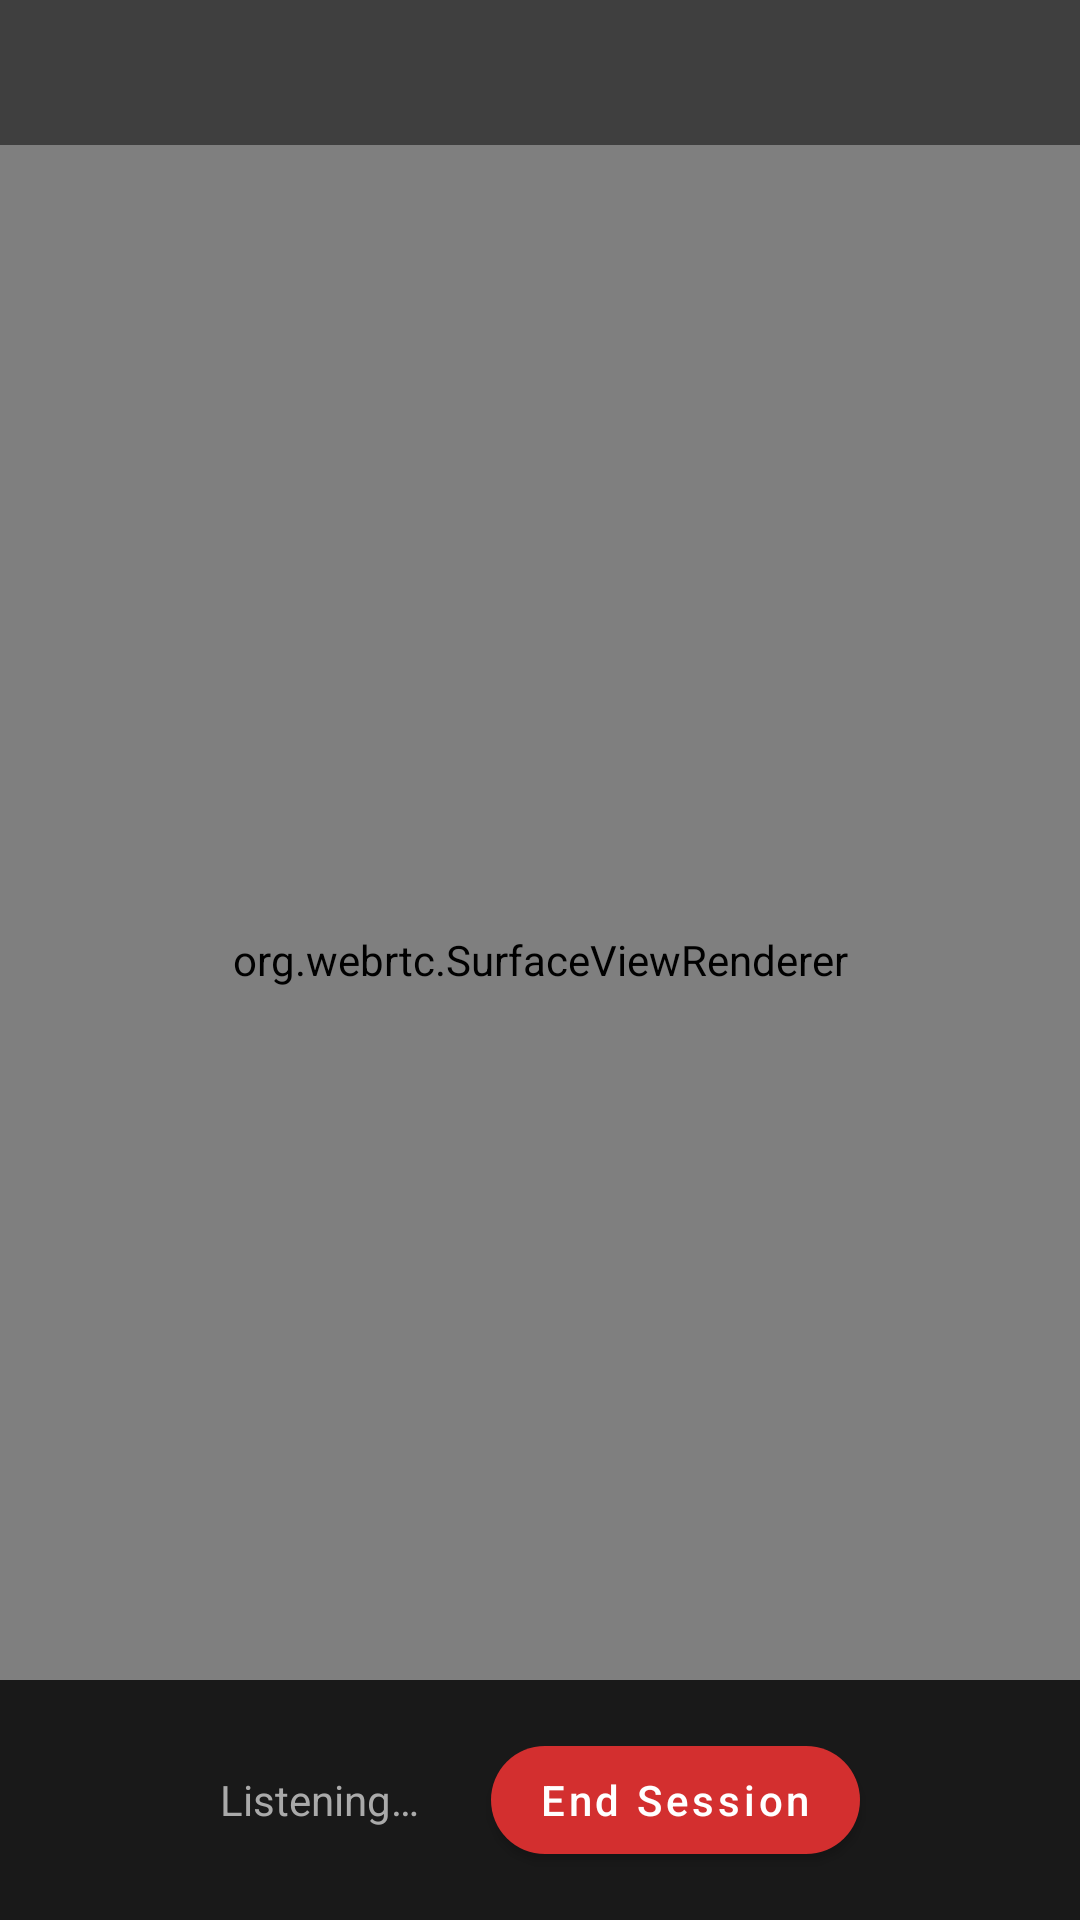

Produce the Android XML layout that renders to this screen, including the resource entries it uses.
<!-- AndroidManifest.xml: application theme Theme.DUIX.Display -->
<!-- res/layout/activity_practice.xml -->
<?xml version="1.0" encoding="utf-8"?>
<androidx.constraintlayout.widget.ConstraintLayout xmlns:android="http://schemas.android.com/apk/res/android"
    xmlns:app="http://schemas.android.com/apk/res-auto"
    android:layout_width="match_parent"
    android:layout_height="match_parent"
    android:background="#000000">

    
    <org.webrtc.SurfaceViewRenderer
        android:id="@+id/renderDigitalHuman"
        android:layout_width="match_parent"
        android:layout_height="match_parent" />

    
    <LinearLayout
        android:id="@+id/topBar"
        android:layout_width="match_parent"
        android:layout_height="wrap_content"
        android:background="#80000000"
        android:gravity="center_vertical"
        android:orientation="horizontal"
        android:paddingHorizontal="16dp"
        android:paddingVertical="12dp"
        app:layout_constraintTop_toTopOf="parent">

        <TextView
            android:id="@+id/tvPartLabel"
            android:layout_width="0dp"
            android:layout_height="wrap_content"
            android:layout_weight="1"
            android:textColor="@android:color/white"
            android:textSize="16sp"
            android:textStyle="bold" />

        <TextView
            android:id="@+id/tvTimer"
            android:layout_width="wrap_content"
            android:layout_height="wrap_content"
            android:textColor="#FFD54F"
            android:textSize="18sp"
            android:textStyle="bold" />
    </LinearLayout>

    
    <com.google.android.material.card.MaterialCardView
        android:id="@+id/cardTopic"
        android:layout_width="match_parent"
        android:layout_height="wrap_content"
        android:layout_marginHorizontal="16dp"
        android:visibility="gone"
        app:cardCornerRadius="12dp"
        app:cardElevation="4dp"
        app:layout_constraintTop_toBottomOf="@id/topBar">

        <ScrollView
            android:layout_width="match_parent"
            android:layout_height="200dp"
            android:padding="16dp">

            <TextView
                android:id="@+id/tvTopicContent"
                android:layout_width="match_parent"
                android:layout_height="wrap_content"
                android:textColor="#333333"
                android:textSize="15sp" />
        </ScrollView>
    </com.google.android.material.card.MaterialCardView>

    
    <TextView
        android:id="@+id/tvError"
        android:layout_width="match_parent"
        android:layout_height="wrap_content"
        android:background="#99CC0000"
        android:padding="12dp"
        android:textColor="@android:color/white"
        android:visibility="gone"
        app:layout_constraintTop_toBottomOf="@id/topBar" />

    
    <TextView
        android:id="@+id/tvAsrResult"
        android:layout_width="match_parent"
        android:layout_height="wrap_content"
        android:layout_marginHorizontal="16dp"
        android:background="#99000000"
        android:gravity="center"
        android:padding="12dp"
        android:textColor="@android:color/white"
        android:textSize="15sp"
        android:visibility="invisible"
        app:layout_constraintBottom_toTopOf="@id/scoreBar"
        app:layout_constraintTop_toTopOf="parent"
        app:layout_constraintVertical_bias="0.75" />

    
    <LinearLayout
        android:id="@+id/scoreBar"
        android:layout_width="match_parent"
        android:layout_height="wrap_content"
        android:background="#CC000000"
        android:gravity="center"
        android:orientation="horizontal"
        android:paddingVertical="8dp"
        android:visibility="gone"
        app:layout_constraintBottom_toTopOf="@id/bottomControls">

        <TextView
            android:id="@+id/tvScoreFC"
            android:layout_width="0dp"
            android:layout_height="wrap_content"
            android:layout_weight="1"
            android:gravity="center"
            android:textColor="#FFFFFF"
            android:textSize="12sp" />

        <TextView
            android:id="@+id/tvScoreLR"
            android:layout_width="0dp"
            android:layout_height="wrap_content"
            android:layout_weight="1"
            android:gravity="center"
            android:textColor="#FFFFFF"
            android:textSize="12sp" />

        <TextView
            android:id="@+id/tvScoreGRA"
            android:layout_width="0dp"
            android:layout_height="wrap_content"
            android:layout_weight="1"
            android:gravity="center"
            android:textColor="#FFFFFF"
            android:textSize="12sp" />

        <TextView
            android:id="@+id/tvScorePR"
            android:layout_width="0dp"
            android:layout_height="wrap_content"
            android:layout_weight="1"
            android:gravity="center"
            android:textColor="#FFFFFF"
            android:textSize="12sp" />
    </LinearLayout>

    
    <LinearLayout
        android:id="@+id/bottomControls"
        android:layout_width="match_parent"
        android:layout_height="wrap_content"
        android:background="#CC000000"
        android:gravity="center"
        android:orientation="vertical"
        android:padding="16dp"
        app:layout_constraintBottom_toBottomOf="parent">

        <TextView
            android:id="@+id/tvScoringStatus"
            android:layout_width="wrap_content"
            android:layout_height="wrap_content"
            android:layout_marginBottom="8dp"
            android:textColor="#FFD54F"
            android:textSize="14sp"
            android:visibility="gone" />

        <LinearLayout
            android:layout_width="match_parent"
            android:layout_height="wrap_content"
            android:gravity="center"
            android:orientation="horizontal">

            <TextView
                android:id="@+id/tvMicHint"
                android:layout_width="wrap_content"
                android:layout_height="wrap_content"
                android:drawablePadding="8dp"
                android:gravity="center"
                android:text="@string/listening"
                android:textColor="#AAAAAA"
                android:textSize="14sp"
                android:visibility="visible" />

        <com.google.android.material.button.MaterialButton
            android:id="@+id/btnEndSession"
            android:layout_width="wrap_content"
            android:layout_height="wrap_content"
            android:layout_marginStart="24dp"
            android:text="@string/end_session"
            android:textAllCaps="false"
            android:visibility="visible"
            app:backgroundTint="#D32F2F"
            app:cornerRadius="24dp" />
        </LinearLayout>
    </LinearLayout>

</androidx.constraintlayout.widget.ConstraintLayout>
<!-- resources referenced by this layout -->
<resources>
  <string name="end_session">End Session</string>
  <string name="listening">Listening…</string>
  <style name="Theme.DUIX.Display" parent="Theme.MaterialComponents.Light.NoActionBar">
          <item name="android:windowLightStatusBar">true</item>
          <item name="android:windowBackground">@android:color/white</item>
          <item name="android:windowNoTitle">true</item>
          <item name="android:windowIsTranslucent">false</item>
          <item name="android:windowIsFloating">false</item>
          <item name="colorPrimary">#fff</item>
          <item name="colorPrimaryDark">#4349a9</item>
          <item name="colorAccent">#4349a9</item>
          <item name="android:windowTranslucentStatus">true</item>
      </style>
</resources>
